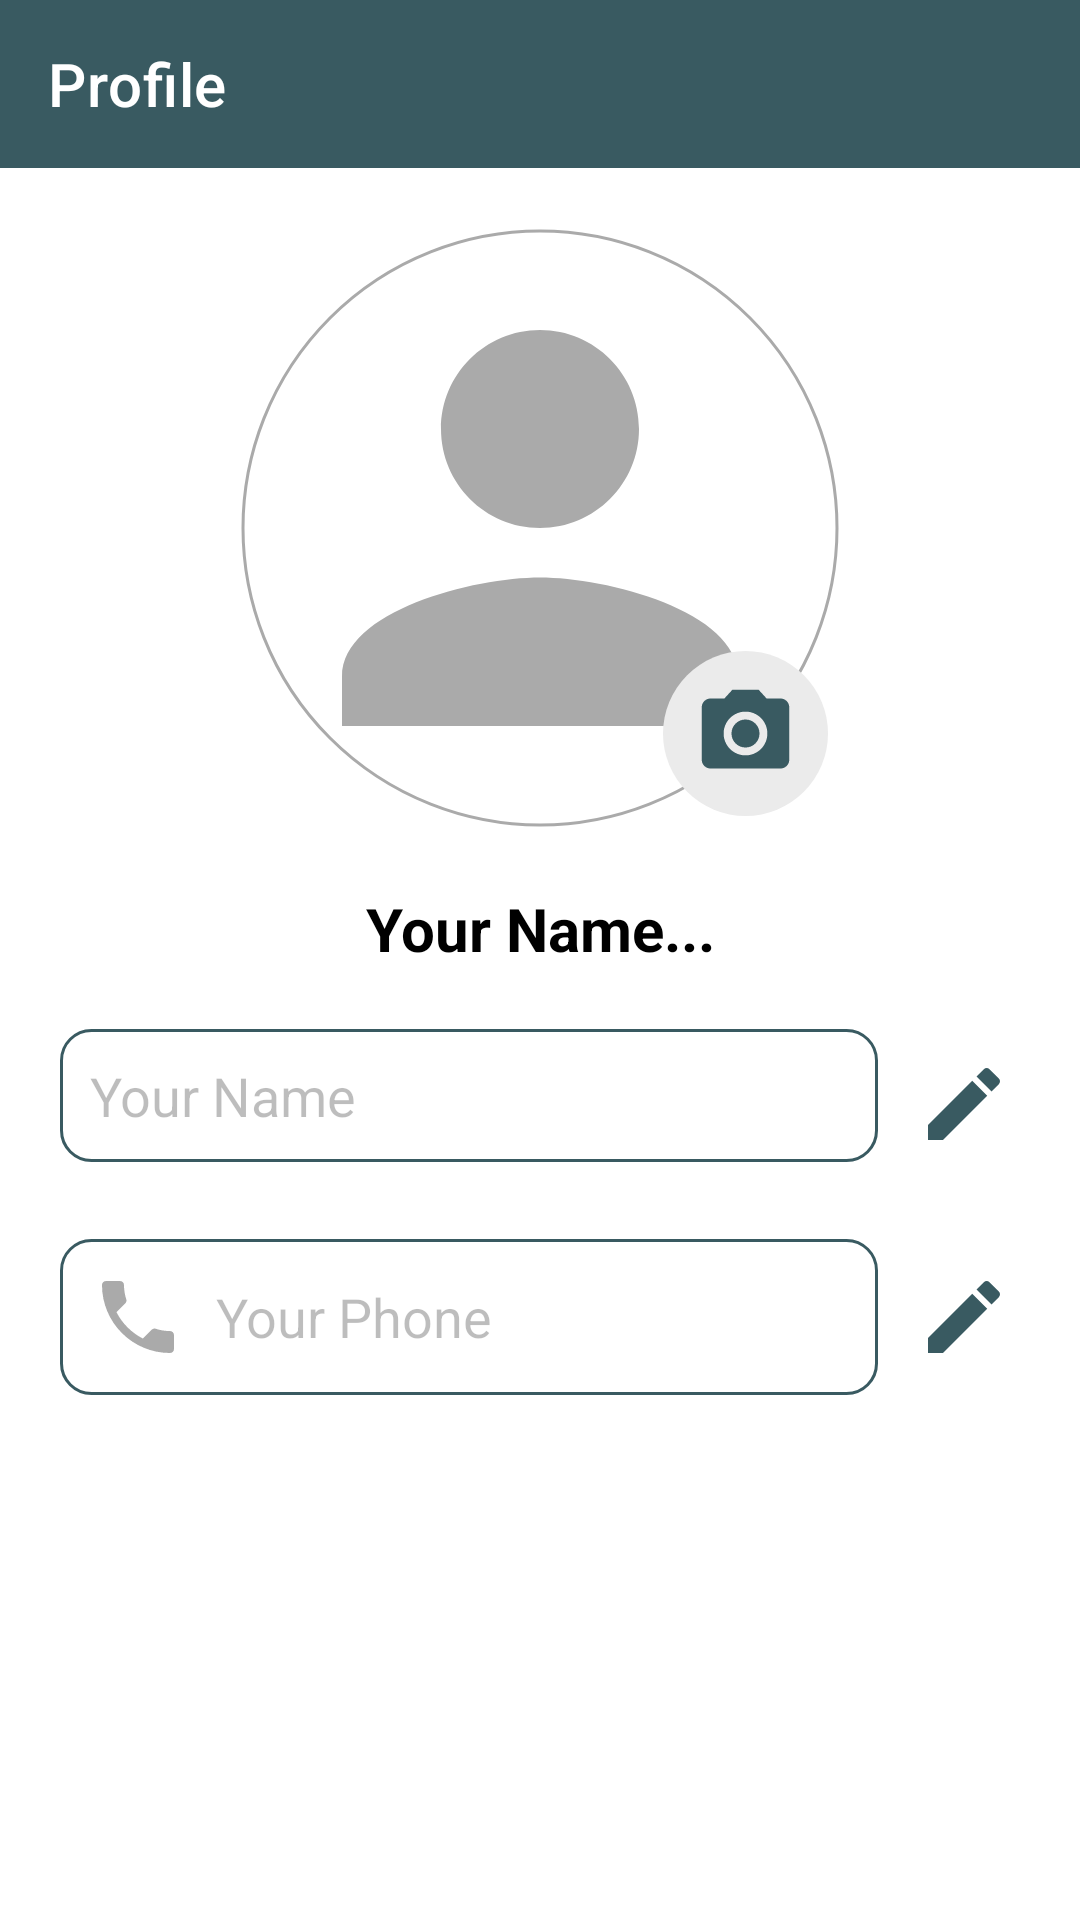

Write the Android layout XML for this screen, with the resource values it uses.
<!-- AndroidManifest.xml: application theme Theme.Salla -->
<!-- res/layout/activity_profile.xml -->
<?xml version="1.0" encoding="utf-8"?>
<RelativeLayout xmlns:android="http://schemas.android.com/apk/res/android"
    xmlns:app="http://schemas.android.com/apk/res-auto"
    xmlns:tools="http://schemas.android.com/tools"
    android:layout_width="match_parent"
    android:layout_height="match_parent"
    tools:context=".ProfileActivity">

    <androidx.appcompat.widget.Toolbar
        android:id="@+id/toolBarProfile"
        android:layout_width="match_parent"
        android:layout_height="wrap_content"
        app:title="Profile"
        android:background="@color/colorPrimary"
        android:theme="@style/ThemeOverlay.AppCompat.Dark.ActionBar" />

    <LinearLayout
        android:layout_width="match_parent"
        android:layout_height="match_parent"
        android:layout_below="@+id/toolBarProfile"
        android:orientation="vertical"
        android:padding="20dp">

        <androidx.constraintlayout.widget.ConstraintLayout
            android:layout_width="wrap_content"
            android:layout_height="wrap_content"
            android:layout_gravity="center"
            android:backgroundTint="@color/white">

            <com.google.android.material.imageview.ShapeableImageView
                android:id="@+id/imgProfile"
                android:layout_width="200dp"
                android:layout_height="200dp"
                android:padding="1dp"
                android:scaleType="centerCrop"
                android:src="@drawable/ic_profile"
                app:layout_constraintBottom_toBottomOf="parent"
                app:layout_constraintEnd_toEndOf="parent"
                app:layout_constraintStart_toStartOf="parent"
                app:layout_constraintTop_toTopOf="parent"
                app:shapeAppearanceOverlay="@style/corner"
                app:strokeColor="@color/darker_grey"
                app:strokeWidth="1dp" />

            <ImageButton
                android:id="@+id/imgBtnCamera"
                android:layout_width="wrap_content"
                android:layout_height="wrap_content"
                android:layout_marginEnd="4dp"
                android:layout_marginBottom="4dp"
                android:background="@drawable/ripple_button"
                android:backgroundTint="@color/grey_white"
                android:padding="10dp"
                android:src="@drawable/ic_camera"
                app:layout_constraintBottom_toBottomOf="@+id/imgProfile"
                app:layout_constraintEnd_toEndOf="@+id/imgProfile" />
        </androidx.constraintlayout.widget.ConstraintLayout>
        <TextView
            android:id="@+id/txtNameProfile"
            android:layout_width="match_parent"
            android:layout_height="wrap_content"
            android:textSize="20dp"
            android:layout_marginVertical="20dp"
            android:textStyle="bold"
            android:gravity="center"
            android:textColor="@color/black"
            android:text="Your Name..."
            android:maxLines="1"
            android:ellipsize="end"
            />
        <LinearLayout
            android:layout_width="match_parent"
            android:layout_height="wrap_content"
            android:weightSum="4"
            android:layout_marginBottom="20dp"
            android:orientation="horizontal">
            <EditText
                android:id="@+id/edtNameProfile"
                android:layout_width="match_parent"
                android:layout_height="wrap_content"
                android:text="Your Name"
                android:drawableStart="@drawable/ic_person_toggle"
                android:drawablePadding="10dp"
                android:padding="10dp"
                android:background="@drawable/edit_text_shape"
                android:layout_weight="3"
                android:inputType="text"
                android:enabled="false"
                android:layout_marginEnd="10dp" />
            <ImageButton
                android:id="@+id/imgBtnEditName"
                android:layout_width="50dp"
                android:layout_height="50dp"
                android:backgroundTint="@color/white"
                android:layout_weight="1"
                android:layout_gravity="center"
                android:background="@drawable/ripple_button"
                android:src="@drawable/ic_edit" />
        </LinearLayout>
        <LinearLayout
            android:layout_width="match_parent"
            android:layout_height="wrap_content"
            android:weightSum="4"
            android:layout_marginBottom="50dp"
            android:orientation="horizontal">
            <EditText
                android:id="@+id/edtPhoneProfile"
                android:layout_width="match_parent"
                android:layout_height="wrap_content"
                android:text="Your Phone"
                android:drawableStart="@drawable/ic_phone_toggle"
                android:drawablePadding="10dp"
                android:padding="10dp"
                android:background="@drawable/edit_text_shape"
                android:layout_weight="3"
                android:inputType="phone"
                android:enabled="false"
                android:layout_marginEnd="10dp" />
            <ImageButton
                android:id="@+id/imgBtnEditPhone"
                android:layout_width="50dp"
                android:layout_height="50dp"
                android:backgroundTint="@color/white"
                android:layout_weight="1"
                android:layout_gravity="center"
                android:background="@drawable/ripple_button"
                android:src="@drawable/ic_edit" />
        </LinearLayout>
        <Button
            android:id="@+id/btnSaveProfile"
            android:layout_width="wrap_content"
            android:layout_height="wrap_content"
            android:layout_gravity="center"
            android:text="Save"
            android:background="@drawable/button_shape"
            android:textAllCaps="true"
            android:visibility="gone" />
    </LinearLayout>
</RelativeLayout>
<!-- resources referenced by this layout -->
<resources>
  <color name="black">#FF000000</color>
  <color name="colorPrimary">#395a61</color>
  <color name="darker_grey">#aaa</color>
  <color name="grey_white">#ebebeb</color>
  <color name="white">#FFFFFFFF</color>
  <!-- drawable button_shape (drawable) -->
  <?xml version="1.0" encoding="utf-8"?>
  <ripple android:color="@color/darker_grey"
      xmlns:android="http://schemas.android.com/apk/res/android">
      <item>
          <shape android:shape="rectangle">
              <corners android:radius="15dp"/>
          </shape>
      </item>
  </ripple>
  <!-- drawable edit_text_shape (drawable) -->
  <?xml version="1.0" encoding="utf-8"?>
  <shape android:shape="rectangle"
      xmlns:android="http://schemas.android.com/apk/res/android">
      <solid android:color="@color/white"/>
      <corners android:radius="10dp"/>
      <stroke android:color="@color/colorPrimary" android:width="1dp"/>
  </shape>
  <!-- drawable ic_edit (drawable) -->
  <vector android:height="32dp" android:tint="@color/colorPrimary"
      android:viewportHeight="24" android:viewportWidth="24"
      android:width="32dp" xmlns:android="http://schemas.android.com/apk/res/android">
      <path android:fillColor="@android:color/white" android:pathData="M3,17.25V21h3.75L17.81,9.94l-3.75,-3.75L3,17.25zM20.71,7.04c0.39,-0.39 0.39,-1.02 0,-1.41l-2.34,-2.34c-0.39,-0.39 -1.02,-0.39 -1.41,0l-1.83,1.83 3.75,3.75 1.83,-1.83z"/>
  </vector>
  <!-- drawable ic_person_toggle (drawable) -->
  <?xml version="1.0" encoding="utf-8"?>
  <selector xmlns:android="http://schemas.android.com/apk/res/android">
  <item android:state_focused="true" android:drawable="@drawable/ic_person_focus"></item>
  <item android:state_focused="false" android:drawable="@drawable/ic_person_not_focus"></item>
  </selector>
  <!-- drawable ic_phone_toggle (drawable) -->
  <?xml version="1.0" encoding="utf-8"?>
  <selector xmlns:android="http://schemas.android.com/apk/res/android">
      <item android:state_focused="true" android:drawable="@drawable/ic_phone_focus"></item>
      <item android:state_focused="false" android:drawable="@drawable/ic_phone_not_focus"></item>
  </selector>
  <!-- drawable ic_profile (drawable) -->
  <vector android:height="150dp" android:tint="@color/darker_grey"
      android:viewportHeight="24" android:viewportWidth="24"
      android:width="150dp" xmlns:android="http://schemas.android.com/apk/res/android">
      <path android:fillColor="@android:color/white" android:pathData="M12,12c2.21,0 4,-1.79 4,-4s-1.79,-4 -4,-4 -4,1.79 -4,4 1.79,4 4,4zM12,14c-2.67,0 -8,1.34 -8,4v2h16v-2c0,-2.66 -5.33,-4 -8,-4z"/>
  </vector>
  <!-- drawable ripple_button (drawable) -->
  <?xml version="1.0" encoding="utf-8"?>
  <ripple android:color="@color/darker_grey"
      xmlns:android="http://schemas.android.com/apk/res/android">
      <item >
          <shape android:shape="oval"/>
      </item>
  </ripple>
  <style name="corner">
          <item name="cornerSize">50%</item>
      </style>
  <!-- drawable ic_person_not_focus (drawable) -->
  <vector android:height="32dp" android:tint="@color/darker_grey"
      android:viewportHeight="24" android:viewportWidth="24"
      android:width="32dp" xmlns:android="http://schemas.android.com/apk/res/android">
      <path android:fillColor="@android:color/white" android:pathData="M12,12c2.21,0 4,-1.79 4,-4s-1.79,-4 -4,-4 -4,1.79 -4,4 1.79,4 4,4zM12,14c-2.67,0 -8,1.34 -8,4v2h16v-2c0,-2.66 -5.33,-4 -8,-4z"/>
  </vector>
  <color name="colorPrimaryVariant">#4c6a70 </color>
  <color name="teal_200">#FF03DAC5</color>
  <color name="teal_700">#FF018786</color>
</resources>
